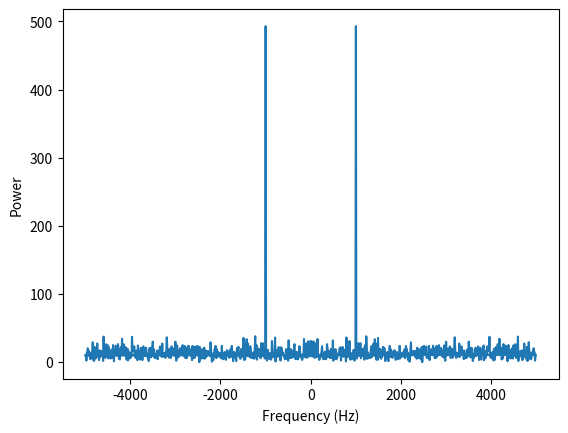
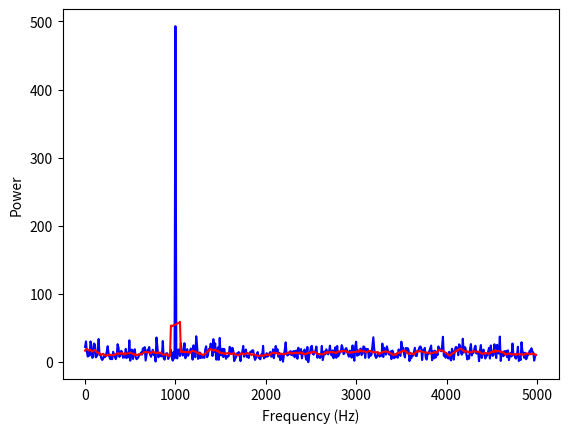

Recreate these plots in Python, in order.
import numpy as np
import matplotlib.pyplot as plt

np.random.seed(0)  # So the noise doesnt change from one execution to the next

# 1. and 2. Generation of noisy signal and plot
N = 1000 # array size
sample_rate = 10000 # Sample rate in Hz

t = np.arange(N) / sample_rate # Time array, sample_rate transforms it in seconds

frequency = 1000 # Frequency in Hz

signal = np.sin(2 * np.pi * frequency * t) # Generate sine wave

noise = np.random.normal(0, 0.5, N) # Generate noise 

raw_signal = signal + noise # Combine signal and noise

# Fourier Transform to find the frequency
fft_raw_signal = np.fft.fft(raw_signal)
frequencies = np.fft.fftfreq(N, 1/sample_rate) # Storing the frequencies
power = np.abs(fft_raw_signal)

# olotting the raw signal
plt.plot(frequencies, power)
plt.xlabel('Frequency (Hz)')
plt.ylabel('Power')
plt.show()

window = 11 # Size of the moving average window. Odd number so we can have a symmetric window around each point
smoothed_power = np.zeros_like(power) # Arrat to store the smoothed power values. Currently filled with zeros

half_window = window // 2 # Whole number division to find the half window size


for i in range(len(power)):
    start = max(0, i - half_window) 
    end = min(len(power), i + half_window + 1) 
    smoothed_power[i] = np.mean(power[start:end])


mask_negative_frequencies = frequencies >= 0

plt.plot(frequencies[mask_negative_frequencies], power[mask_negative_frequencies], label='Raw Power', color='blue')
plt.plot(frequencies[mask_negative_frequencies], smoothed_power[mask_negative_frequencies], label='Smoothed Power', color='red')
plt.xlabel('Frequency (Hz)')
plt.ylabel('Power')
plt.show()


peak_index = 0
peak_power_value = smoothed_power[0]

for i in range(len(smoothed_power)):
    if(smoothed_power[i] > peak_power_value):
        peak_power_value = smoothed_power[i]
        peak_index = i 

print(f"Peak frequency index: {peak_index}") # The peak frequency index
print(f"Peak frequency: {frequencies[mask_negative_frequencies][peak_index]} Hz") # The peak freaquency walue
